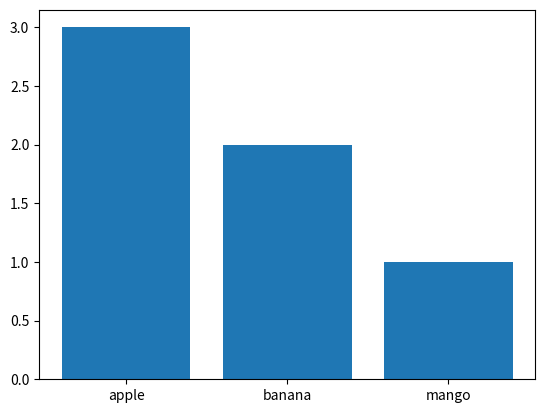

The matplotlib source for this figure:
import matplotlib.pyplot as p
from collections import Counter
t="apple banana apple mango banana apple"
c=Counter(t.split())
w,f=zip(*c.most_common())
p.bar(w,f); p.show() 
